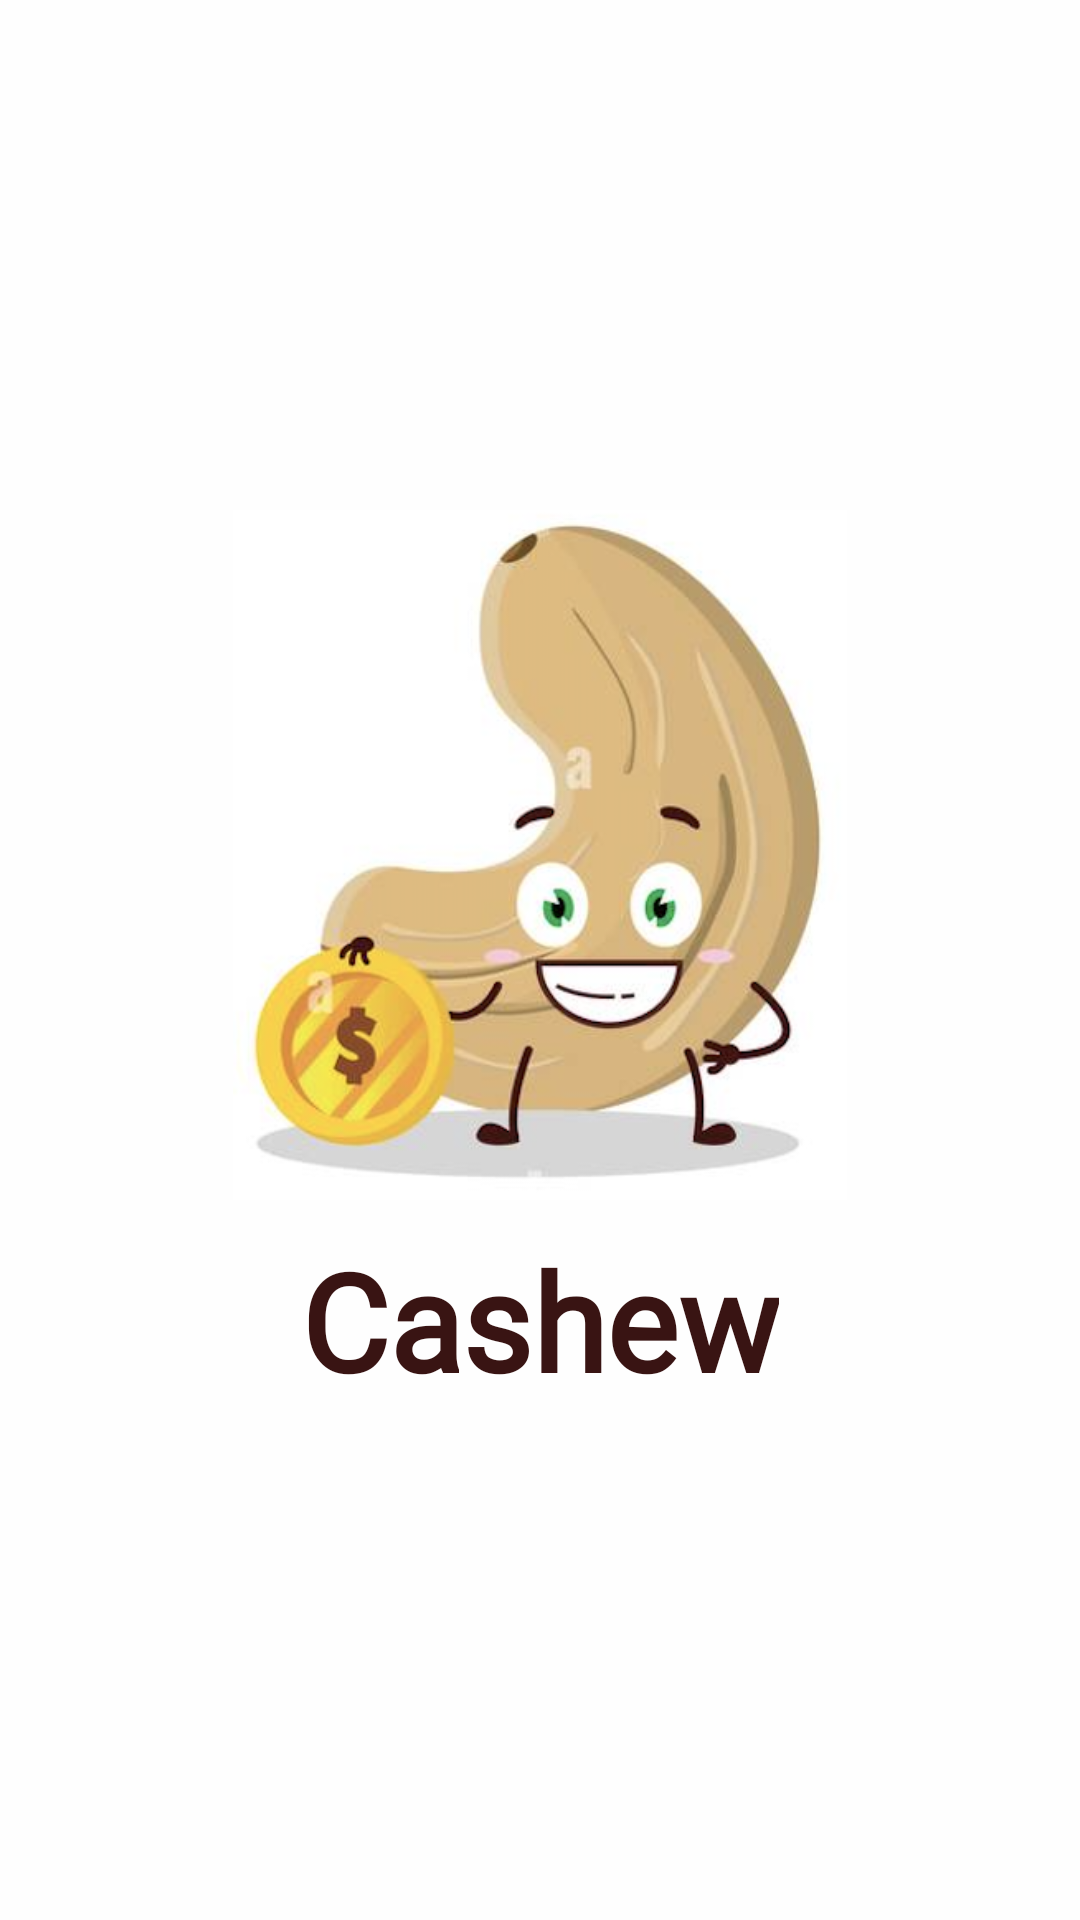

Android layout source for this screen:
<!-- AndroidManifest.xml: application theme Theme.Cs160cashew -->
<!-- res/layout/activity_splash_screen.xml -->
<?xml version="1.0" encoding="utf-8"?>
<LinearLayout xmlns:android="http://schemas.android.com/apk/res/android"
    xmlns:app="http://schemas.android.com/apk/res-auto"
    xmlns:tools="http://schemas.android.com/tools"
    android:layout_width="match_parent"
    android:layout_height="match_parent"
    android:orientation="vertical"
    android:gravity="center"
    android:background="@color/white"
    tools:context=".SplashScreenActivity">

    <ImageView
        android:id="@+id/imageView"
        android:layout_width="244dp"
        android:layout_height="230dp"
        android:src="@drawable/cashew1" />

    <TextView
        android:id="@+id/appName"
        android:layout_width="wrap_content"
        android:layout_height="wrap_content"
        android:layout_marginTop="10dp"
        android:text="Cashew"
        android:fontFamily="@font/nunito_sans"
        android:textColor="@color/brown"
        android:textSize="45sp"
        android:textStyle="bold" />

</LinearLayout>
<!-- resources referenced by this layout -->
<resources>
  <color name="brown">#FF391413</color>
  <color name="white">#FFFEFEFE</color>
  <!-- drawable cashew1: png bitmap (drawable-v24, 177595 bytes) -->
  <style name="Theme.Cs160cashew" parent="Theme.MaterialComponents.DayNight.DarkActionBar">
          
          <item name="colorPrimary">@color/beige</item>
          <item name="colorPrimaryVariant">@color/beige</item>
          <item name="colorOnPrimary">@color/white</item>
          
          <item name="colorSecondary">@color/teal_200</item>
          <item name="colorSecondaryVariant">@color/teal_700</item>
          <item name="colorOnSecondary">@color/black</item>
          
          <item name="android:statusBarColor" tools:targetApi="l">?attr/colorPrimaryVariant</item>
          
      </style>
  <color name="beige">#FFDDBB81</color>
  <color name="teal_200">#FF03DAC5</color>
  <color name="teal_700">#FF018786</color>
  <color name="black">#FF000000</color>
</resources>
